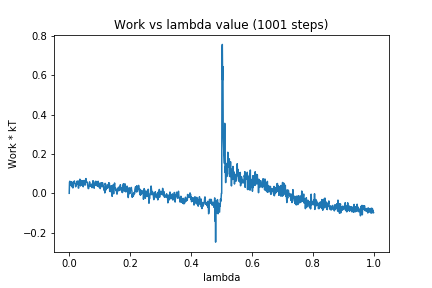

Values plotted in this chart, from the file beside it:
0, 0.0
1, 0.05673
2, 0.06136
3, 0.03969
4, 0.04914
5, 0.04033
6, 0.05885
7, 0.04166
8, 0.05916
9, 0.03292
10, 0.04369
11, 0.03911
12, 0.0274
13, 0.04425
14, 0.05531
15, 0.05339
16, 0.058
17, 0.06298
18, 0.05105
19, 0.05025
20, 0.04377
21, 0.03318
22, 0.03538
23, 0.04192
24, 0.04847
25, 0.06097
26, 0.04858
27, 0.05067
28, 0.06217
29, 0.05369
30, 0.02624
31, 0.02678
32, 0.05113
33, 0.06404
34, 0.06445
35, 0.07169
36, 0.05264
37, 0.03739
38, 0.06263
39, 0.04405
40, 0.06468
41, 0.04334
42, 0.06226
43, 0.04463
44, 0.06249
45, 0.04279
46, 0.03332
47, 0.06124
48, 0.04501
49, 0.06563
50, 0.05418
51, 0.05312
52, 0.04135
53, 0.0601
54, 0.06463
55, 0.07493
56, 0.05886
57, 0.05831
58, 0.05714
59, 0.0575
60, 0.04514
... 940 more rows
